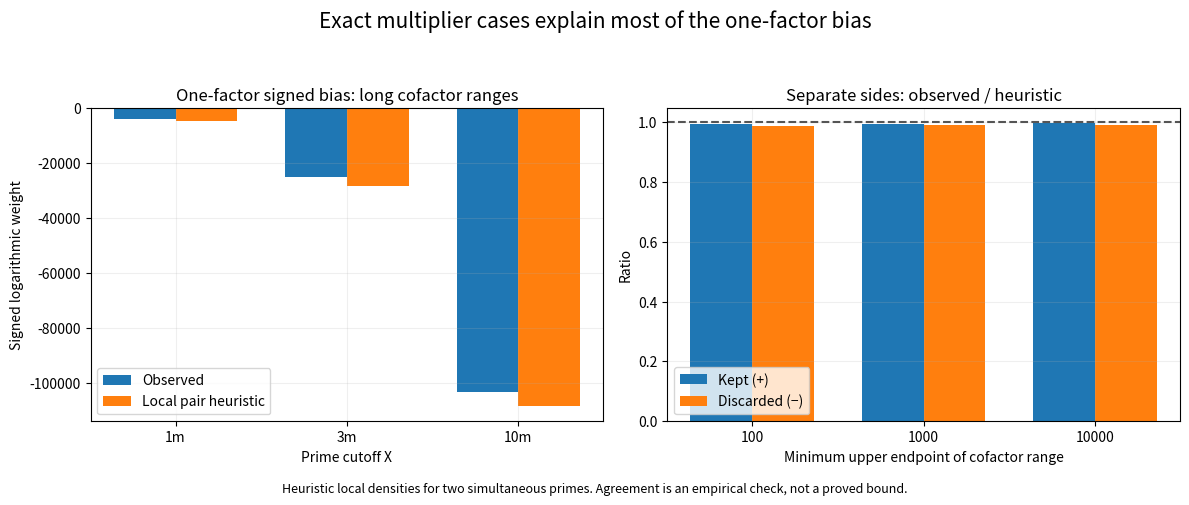

The script that saved this image:
"""Exploratory Hardy-Littlewood-style local model, not a proven asymptotic.
Every multiplier is enumerated before seeing observations, including zero-hit cases.
Weighted model S(A) integral_5^Y dr/log(r); log(p) cancels in pair intensity.
"""
import math,json,csv,argparse
from pathlib import Path
import numpy as np
import mpmath as mp
import matplotlib.pyplot as plt

def multipliers(limit):
 out=[];two=2
 while two*5<=limit:
  five=5
  while two*five<=limit:
   three=1;b=0
   while two*five*three<=limit:
    out.append((two*five*three,b));three*=3;b+=1
   five*=5
  two*=2
 return sorted(out)

def main():
 ap=argparse.ArgumentParser();ap.add_argument('--max',type=int,default=10000000);ap.add_argument('--out',default='.');args=ap.parse_args();N=args.max;out=Path(args.out);out.mkdir(parents=True,exist_ok=True)
 sieve=np.ones(N+2,dtype=bool);sieve[:2]=False
 for q in range(2,math.isqrt(N+1)+1):
  if sieve[q]:sieve[q*q::q]=False
 p=np.flatnonzero(sieve);p=p[(p>3)&(p<=N)];chi=np.where(p%3==1,1,-1);m0=p+chi;m1=p-chi;a=(m0%5==0).astype(int)-(m1%5==0).astype(int);active=a!=0;p=p[active];chi=chi[active];a=a[active];d=np.where(a==1,p+chi,p-chi);r=d.copy()
 for q in [2,3,5]:
  mask=r%q==0
  while mask.any():r[mask]//=q;mask=r%q==0
 one=sieve[r]&(r>5);p=p[one];a=a[one];d=d[one];r=r[one];A=d//r;eps=p-d
 assert np.all(np.abs(eps)==1);assert np.all((A%3==0)==(a==-1))
 # Independent expected one-factor bin check at 10^7.
 if N==10000000:assert len(p)==112285
 small=np.flatnonzero(sieve[:100001]);small=small[small>2]
 twoC=2*float(np.prod(1-1/(small.astype(float)-1)**2))
 base=twoC*(4/3) # A divisible by5; factor2 already accounted for
 allA=multipliers(N//7+1);checkpoints=[x for x in [1000000,3000000,10000000] if x<=N];summary=[];caseRows=[]
 for X in checkpoints:
  mask=p<=X;obs={}
  keys=np.stack([A[mask],eps[mask]],axis=1);uniq,inv=np.unique(keys,axis=0,return_inverse=True);weights=np.bincount(inv,weights=np.log(p[mask]));counts=np.bincount(inv)
  obs={(int(k[0]),int(k[1])):(int(n),float(w)) for k,n,w in zip(uniq,counts,weights)}
  cases=[]
  for mult,b in allA:
   sign=1 if b==0 else -1;S=base if b==0 else 2*base
   for e in [-1,1]:
    Y=(X-e)//mult
    if Y<7:continue
    count,w=obs.get((mult,e),(0,0.));pred=S*float(mp.ei(mp.log(Y))-mp.ei(mp.log(5)))
    cases.append({'X':X,'A':mult,'epsilon':e,'v3_A':b,'sign':sign,'r_upper':Y,'observed_count':count,'observed_weight':w,'predicted_weight':pred,'singular_series':S})
  caseRows+=cases
  for cut in [100,1000,10000]:
   good=[c for c in cases if c['r_upper']>=cut];plus=sum(c['observed_weight'] for c in good if c['sign']==1);minus=sum(c['observed_weight'] for c in good if c['sign']==-1);predplus=sum(c['predicted_weight'] for c in good if c['sign']==1);predminus=sum(c['predicted_weight'] for c in good if c['sign']==-1)
   summary.append({'X':X,'minimum_r_upper':cut,'observed_plus':plus,'observed_minus':minus,'observed_signed':plus-minus,'predicted_plus':predplus,'predicted_minus':predminus,'predicted_signed':predplus-predminus,'omitted_signed':float(np.sum(a[mask]*np.log(p[mask])))-(plus-minus),'observed_over_predicted_plus':plus/predplus,'observed_over_predicted_minus':minus/predminus})
 result={'max':N,'finite_product_prime_cutoff':100000,'base_singular_series':base,'summary':summary,'all_one_factor_signed':float(np.sum(a*np.log(p))),'definition':'Selected door d=A*r with r prime>5 and A=2^a3^b5^c, a,c>=1; kept b=0, discarded b>=1; owner p=A*r+epsilon. Predicted weight S(A)*(Ei(log Y)-Ei(log5)), Y=floor((X-epsilon)/A).','warning':'Heuristic two-prime intensity. Multipliers with short cofactor ranges are excluded by the displayed thresholds. No cancellation bound or asymptotic is proved.'}
 (out/'cofactor_model.json').write_text(json.dumps(result,indent=2))
 with (out/'multiplier_cases.csv').open('w') as f:wr=csv.DictWriter(f,fieldnames=caseRows[0].keys());wr.writeheader();wr.writerows(caseRows)
 fig,axes=plt.subplots(1,2,figsize=(12,5));rr=[c for c in summary if c['minimum_r_upper']==1000];xx=np.arange(len(rr));axes[0].bar(xx-.18,[c['observed_signed'] for c in rr],width=.36,label='Observed');axes[0].bar(xx+.18,[c['predicted_signed'] for c in rr],width=.36,label='Local pair heuristic');axes[0].set_xticks(xx,[f"{c['X']/1e6:g}m" for c in rr]);axes[0].set(title='One-factor signed bias: long cofactor ranges',xlabel='Prime cutoff X',ylabel='Signed logarithmic weight');axes[0].legend()
 rr=[c for c in summary if c['X']==N];xx=np.arange(len(rr));axes[1].bar(xx-.18,[c['observed_over_predicted_plus'] for c in rr],width=.36,label='Kept (+)');axes[1].bar(xx+.18,[c['observed_over_predicted_minus'] for c in rr],width=.36,label='Discarded (−)');axes[1].set_xticks(xx,[str(c['minimum_r_upper']) for c in rr]);axes[1].axhline(1,color='#555',ls='--');axes[1].set(title='Separate sides: observed / heuristic',xlabel='Minimum upper endpoint of cofactor range',ylabel='Ratio');axes[1].legend();
 for ax in axes:ax.grid(alpha=.2)
 fig.suptitle('Exact multiplier cases explain most of the one-factor bias',fontsize=15);fig.text(.5,.015,'Heuristic local densities for two simultaneous primes. Agreement is an empirical check, not a proved bound.',ha='center',fontsize=9);fig.tight_layout(rect=(0,.04,1,.93));fig.savefig(out/'cofactor_model.png',dpi=160)
 print(json.dumps(result,indent=2))
if __name__=='__main__':main()
